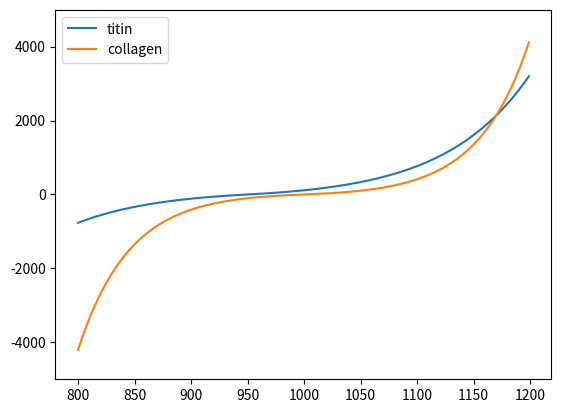

Recreate this plot in Python.
# -*- coding: utf-8 -*-
"""
Created on Sun Oct 24 12:55:59 2021

[redacted]
"""

import matplotlib.pyplot as plt
import numpy as np

def test():
    """ Test """
    hsl = np.arange(800, 1200, 1)
    
    titin_stress = np.zeros(hsl.shape)
    collagen_stress = np.zeros(hsl.shape)

    titin_sigma = 120
    titin_l_slack = 950
    titin_exp_L = 75
    
    prop_fibrosis = 0.1
    collagen_sigma = 500
    collagen_l_slack = 1000
    collagen_exp_L = 45

    for i, x in enumerate(hsl):
        if (x >= titin_l_slack):
            titin_stress[i] = titin_sigma * \
                (np.exp((x-titin_l_slack)/titin_exp_L)-1)
        else:
            titin_stress[i] = -titin_sigma * \
                (np.exp((titin_l_slack-x)/titin_exp_L)-1)

        if (x >= collagen_l_slack):
            collagen_stress[i] = prop_fibrosis * collagen_sigma * \
                (np.exp((x-collagen_l_slack)/collagen_exp_L)-1)
        else:
            collagen_stress[i] = -prop_fibrosis * collagen_sigma * \
                (np.exp((collagen_l_slack-x)/collagen_exp_L)-1)
    
    fig, ax = plt.subplots()
    ax.plot(hsl, titin_stress, label='titin')
    ax.plot(hsl, collagen_stress, label='collagen')
    ax.set_ylim([-5000, 5000])
    ax.legend()

if __name__ == "__main__":
    test()
